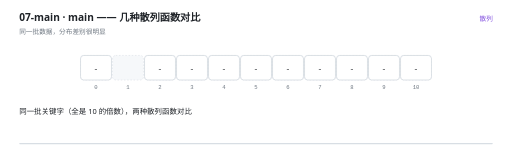
t = 0.00 s
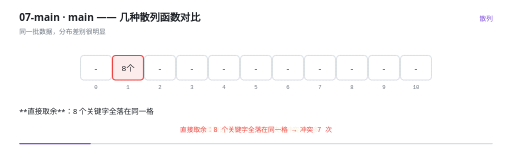
t = 1.67 s
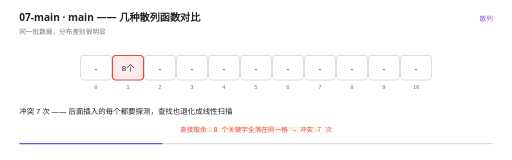
t = 3.33 s
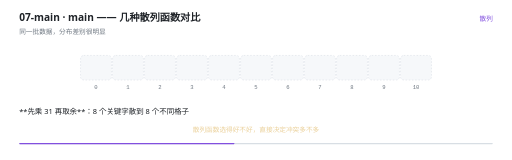
t = 5.00 s
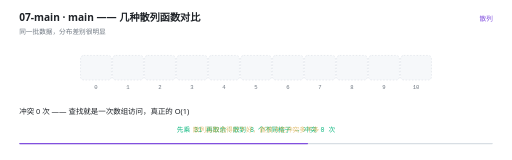
t = 6.71 s
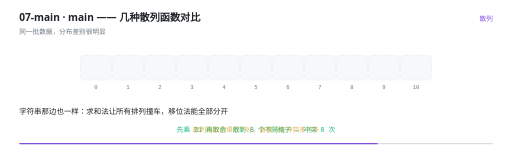
t = 8.33 s

The animated SVG that drew these frames (rendered in a browser with its animation timeline set to each time). Animation: 34 SMIL elements (animate=34); frames cover the first 8.33 s, repeats indefinitely.

<svg xmlns="http://www.w3.org/2000/svg" viewBox="0 0 960 300" width="960" height="300" role="img" aria-label="main —— 几种散列函数对比"><rect width="960" height="300" fill="#FFFFFF"/><g>
    <rect x="36" y="268" width="888" height="2.5" rx="1.25" fill="#D8DEE4"/>
    <rect x="36" y="268" width="0" height="2.5" rx="1.25" fill="#8250DF">
      <animate attributeName="width" values="0;888" dur="11s" repeatCount="indefinite" calcMode="linear"/>
    </rect>
  </g><text x="36" y="40" font-family="'Segoe UI','Microsoft YaHei UI','PingFang SC',system-ui,sans-serif" font-size="19" font-weight="600" fill="#1F2328">07-main · main —— 几种散列函数对比</text><text x="36" y="63" font-family="'Segoe UI','Microsoft YaHei UI','PingFang SC',system-ui,sans-serif" font-size="12.5" fill="#6E7781">同一批数据，分布差别很明显</text><text x="924" y="40" text-anchor="end" font-family="'Segoe UI','Microsoft YaHei UI','PingFang SC',system-ui,sans-serif" font-size="12.5" fill="#8250DF">散列</text><rect x="151" y="104" width="58" height="46" rx="6" fill="#F6F8FA" stroke="#D8DEE4" stroke-width="1" stroke-dasharray="3 3"/><text x="180" y="166" text-anchor="middle" font-family="ui-monospace,'Cascadia Code','JetBrains Mono',Consolas,monospace" font-size="10.5" fill="#6E7781">0</text><rect x="211" y="104" width="58" height="46" rx="6" fill="#F6F8FA" stroke="#D8DEE4" stroke-width="1" stroke-dasharray="3 3"/><text x="240" y="166" text-anchor="middle" font-family="ui-monospace,'Cascadia Code','JetBrains Mono',Consolas,monospace" font-size="10.5" fill="#6E7781">1</text><rect x="271" y="104" width="58" height="46" rx="6" fill="#F6F8FA" stroke="#D8DEE4" stroke-width="1" stroke-dasharray="3 3"/><text x="300" y="166" text-anchor="middle" font-family="ui-monospace,'Cascadia Code','JetBrains Mono',Consolas,monospace" font-size="10.5" fill="#6E7781">2</text><rect x="331" y="104" width="58" height="46" rx="6" fill="#F6F8FA" stroke="#D8DEE4" stroke-width="1" stroke-dasharray="3 3"/><text x="360" y="166" text-anchor="middle" font-family="ui-monospace,'Cascadia Code','JetBrains Mono',Consolas,monospace" font-size="10.5" fill="#6E7781">3</text><rect x="391" y="104" width="58" height="46" rx="6" fill="#F6F8FA" stroke="#D8DEE4" stroke-width="1" stroke-dasharray="3 3"/><text x="420" y="166" text-anchor="middle" font-family="ui-monospace,'Cascadia Code','JetBrains Mono',Consolas,monospace" font-size="10.5" fill="#6E7781">4</text><rect x="451" y="104" width="58" height="46" rx="6" fill="#F6F8FA" stroke="#D8DEE4" stroke-width="1" stroke-dasharray="3 3"/><text x="480" y="166" text-anchor="middle" font-family="ui-monospace,'Cascadia Code','JetBrains Mono',Consolas,monospace" font-size="10.5" fill="#6E7781">5</text><rect x="511" y="104" width="58" height="46" rx="6" fill="#F6F8FA" stroke="#D8DEE4" stroke-width="1" stroke-dasharray="3 3"/><text x="540" y="166" text-anchor="middle" font-family="ui-monospace,'Cascadia Code','JetBrains Mono',Consolas,monospace" font-size="10.5" fill="#6E7781">6</text><rect x="571" y="104" width="58" height="46" rx="6" fill="#F6F8FA" stroke="#D8DEE4" stroke-width="1" stroke-dasharray="3 3"/><text x="600" y="166" text-anchor="middle" font-family="ui-monospace,'Cascadia Code','JetBrains Mono',Consolas,monospace" font-size="10.5" fill="#6E7781">7</text><rect x="631" y="104" width="58" height="46" rx="6" fill="#F6F8FA" stroke="#D8DEE4" stroke-width="1" stroke-dasharray="3 3"/><text x="660" y="166" text-anchor="middle" font-family="ui-monospace,'Cascadia Code','JetBrains Mono',Consolas,monospace" font-size="10.5" fill="#6E7781">8</text><rect x="691" y="104" width="58" height="46" rx="6" fill="#F6F8FA" stroke="#D8DEE4" stroke-width="1" stroke-dasharray="3 3"/><text x="720" y="166" text-anchor="middle" font-family="ui-monospace,'Cascadia Code','JetBrains Mono',Consolas,monospace" font-size="10.5" fill="#6E7781">9</text><rect x="751" y="104" width="58" height="46" rx="6" fill="#F6F8FA" stroke="#D8DEE4" stroke-width="1" stroke-dasharray="3 3"/><text x="780" y="166" text-anchor="middle" font-family="ui-monospace,'Cascadia Code','JetBrains Mono',Consolas,monospace" font-size="10.5" fill="#6E7781">10</text><g opacity="0"><animate attributeName="opacity" values="1;1;0;0" keyTimes="0.0000;0.3509;0.3636;1.0000" dur="11s" repeatCount="indefinite" calcMode="linear"/><rect x="151" y="104" width="58" height="46" rx="6" fill="#FFFFFF" stroke="#D0D7DE" stroke-width="1.4"/><text x="180" y="132.5" text-anchor="middle" font-family="ui-monospace,'Cascadia Code','JetBrains Mono',Consolas,monospace" font-size="15" fill="#1F2328">-</text></g><g opacity="0"><animate attributeName="opacity" values="0;0;1;1;0;0" keyTimes="0.0000;0.1145;0.1273;0.3509;0.3636;1.0000" dur="11s" repeatCount="indefinite" calcMode="linear"/><rect x="211" y="104" width="58" height="46" rx="6" fill="#FDECEC" stroke="#EF4444" stroke-width="2"/><text x="240" y="132.5" text-anchor="middle" font-family="ui-monospace,'Cascadia Code','JetBrains Mono',Consolas,monospace" font-size="15" fill="#1F2328">8个</text></g><g opacity="0"><animate attributeName="opacity" values="1;1;0;0" keyTimes="0.0000;0.3509;0.3636;1.0000" dur="11s" repeatCount="indefinite" calcMode="linear"/><rect x="271" y="104" width="58" height="46" rx="6" fill="#FFFFFF" stroke="#D0D7DE" stroke-width="1.4"/><text x="300" y="132.5" text-anchor="middle" font-family="ui-monospace,'Cascadia Code','JetBrains Mono',Consolas,monospace" font-size="15" fill="#1F2328">-</text></g><g opacity="0"><animate attributeName="opacity" values="1;1;0;0" keyTimes="0.0000;0.3509;0.3636;1.0000" dur="11s" repeatCount="indefinite" calcMode="linear"/><rect x="331" y="104" width="58" height="46" rx="6" fill="#FFFFFF" stroke="#D0D7DE" stroke-width="1.4"/><text x="360" y="132.5" text-anchor="middle" font-family="ui-monospace,'Cascadia Code','JetBrains Mono',Consolas,monospace" font-size="15" fill="#1F2328">-</text></g><g opacity="0"><animate attributeName="opacity" values="1;1;0;0" keyTimes="0.0000;0.3509;0.3636;1.0000" dur="11s" repeatCount="indefinite" calcMode="linear"/><rect x="391" y="104" width="58" height="46" rx="6" fill="#FFFFFF" stroke="#D0D7DE" stroke-width="1.4"/><text x="420" y="132.5" text-anchor="middle" font-family="ui-monospace,'Cascadia Code','JetBrains Mono',Consolas,monospace" font-size="15" fill="#1F2328">-</text></g><g opacity="0"><animate attributeName="opacity" values="1;1;0;0" keyTimes="0.0000;0.3509;0.3636;1.0000" dur="11s" repeatCount="indefinite" calcMode="linear"/><rect x="451" y="104" width="58" height="46" rx="6" fill="#FFFFFF" stroke="#D0D7DE" stroke-width="1.4"/><text x="480" y="132.5" text-anchor="middle" font-family="ui-monospace,'Cascadia Code','JetBrains Mono',Consolas,monospace" font-size="15" fill="#1F2328">-</text></g><g opacity="0"><animate attributeName="opacity" values="1;1;0;0" keyTimes="0.0000;0.3509;0.3636;1.0000" dur="11s" repeatCount="indefinite" calcMode="linear"/><rect x="511" y="104" width="58" height="46" rx="6" fill="#FFFFFF" stroke="#D0D7DE" stroke-width="1.4"/><text x="540" y="132.5" text-anchor="middle" font-family="ui-monospace,'Cascadia Code','JetBrains Mono',Consolas,monospace" font-size="15" fill="#1F2328">-</text></g><g opacity="0"><animate attributeName="opacity" values="1;1;0;0" keyTimes="0.0000;0.3509;0.3636;1.0000" dur="11s" repeatCount="indefinite" calcMode="linear"/><rect x="571" y="104" width="58" height="46" rx="6" fill="#FFFFFF" stroke="#D0D7DE" stroke-width="1.4"/><text x="600" y="132.5" text-anchor="middle" font-family="ui-monospace,'Cascadia Code','JetBrains Mono',Consolas,monospace" font-size="15" fill="#1F2328">-</text></g><g opacity="0"><animate attributeName="opacity" values="1;1;0;0" keyTimes="0.0000;0.3509;0.3636;1.0000" dur="11s" repeatCount="indefinite" calcMode="linear"/><rect x="631" y="104" width="58" height="46" rx="6" fill="#FFFFFF" stroke="#D0D7DE" stroke-width="1.4"/><text x="660" y="132.5" text-anchor="middle" font-family="ui-monospace,'Cascadia Code','JetBrains Mono',Consolas,monospace" font-size="15" fill="#1F2328">-</text></g><g opacity="0"><animate attributeName="opacity" values="1;1;0;0" keyTimes="0.0000;0.3509;0.3636;1.0000" dur="11s" repeatCount="indefinite" calcMode="linear"/><rect x="691" y="104" width="58" height="46" rx="6" fill="#FFFFFF" stroke="#D0D7DE" stroke-width="1.4"/><text x="720" y="132.5" text-anchor="middle" font-family="ui-monospace,'Cascadia Code','JetBrains Mono',Consolas,monospace" font-size="15" fill="#1F2328">-</text></g><g opacity="0"><animate attributeName="opacity" values="1;1;0;0" keyTimes="0.0000;0.3509;0.3636;1.0000" dur="11s" repeatCount="indefinite" calcMode="linear"/><rect x="751" y="104" width="58" height="46" rx="6" fill="#FFFFFF" stroke="#D0D7DE" stroke-width="1.4"/><text x="780" y="132.5" text-anchor="middle" font-family="ui-monospace,'Cascadia Code','JetBrains Mono',Consolas,monospace" font-size="15" fill="#1F2328">-</text></g><g opacity="0"><animate attributeName="opacity" values="0;0;1;1;0" keyTimes="0.0000;0.5327;0.5455;8.9873;9.0000" dur="11s" repeatCount="indefinite" calcMode="linear"/><rect x="151" y="104" width="58" height="46" rx="6" fill="#E7F7F1" stroke="#10B981" stroke-width="2"/><text x="180" y="132.5" text-anchor="middle" font-family="ui-monospace,'Cascadia Code','JetBrains Mono',Consolas,monospace" font-size="15" fill="#1F2328">1</text></g><g opacity="0"><animate attributeName="opacity" values="0;0;1;1;0" keyTimes="0.0000;0.5691;0.5818;8.9873;9.0000" dur="11s" repeatCount="indefinite" calcMode="linear"/><rect x="211" y="104" width="58" height="46" rx="6" fill="#E7F7F1" stroke="#10B981" stroke-width="2"/><text x="240" y="132.5" text-anchor="middle" font-family="ui-monospace,'Cascadia Code','JetBrains Mono',Consolas,monospace" font-size="15" fill="#1F2328">1</text></g><g opacity="0"><animate attributeName="opacity" values="0;0;1;1;0" keyTimes="0.0000;0.6055;0.6182;8.9873;9.0000" dur="11s" repeatCount="indefinite" calcMode="linear"/><rect x="271" y="104" width="58" height="46" rx="6" fill="#E7F7F1" stroke="#10B981" stroke-width="2"/><text x="300" y="132.5" text-anchor="middle" font-family="ui-monospace,'Cascadia Code','JetBrains Mono',Consolas,monospace" font-size="15" fill="#1F2328">1</text></g><g opacity="0"><animate attributeName="opacity" values="0;0;1;1;0" keyTimes="0.0000;0.6418;0.6545;8.9873;9.0000" dur="11s" repeatCount="indefinite" calcMode="linear"/><rect x="331" y="104" width="58" height="46" rx="6" fill="#E7F7F1" stroke="#10B981" stroke-width="2"/><text x="360" y="132.5" text-anchor="middle" font-family="ui-monospace,'Cascadia Code','JetBrains Mono',Consolas,monospace" font-size="15" fill="#1F2328">1</text></g><g opacity="0"><animate attributeName="opacity" values="0;0;1;1;0" keyTimes="0.0000;0.6782;0.6909;8.9873;9.0000" dur="11s" repeatCount="indefinite" calcMode="linear"/><rect x="391" y="104" width="58" height="46" rx="6" fill="#E7F7F1" stroke="#10B981" stroke-width="2"/><text x="420" y="132.5" text-anchor="middle" font-family="ui-monospace,'Cascadia Code','JetBrains Mono',Consolas,monospace" font-size="15" fill="#1F2328">1</text></g><g opacity="0"><animate attributeName="opacity" values="0;0;1;1;0" keyTimes="0.0000;0.7145;0.7273;8.9873;9.0000" dur="11s" repeatCount="indefinite" calcMode="linear"/><rect x="451" y="104" width="58" height="46" rx="6" fill="#E7F7F1" stroke="#10B981" stroke-width="2"/><text x="480" y="132.5" text-anchor="middle" font-family="ui-monospace,'Cascadia Code','JetBrains Mono',Consolas,monospace" font-size="15" fill="#1F2328">1</text></g><g opacity="0"><animate attributeName="opacity" values="0;0;1;1;0" keyTimes="0.0000;0.7509;0.7636;8.9873;9.0000" dur="11s" repeatCount="indefinite" calcMode="linear"/><rect x="511" y="104" width="58" height="46" rx="6" fill="#E7F7F1" stroke="#10B981" stroke-width="2"/><text x="540" y="132.5" text-anchor="middle" font-family="ui-monospace,'Cascadia Code','JetBrains Mono',Consolas,monospace" font-size="15" fill="#1F2328">1</text></g><g opacity="0"><animate attributeName="opacity" values="0;0;1;1;0" keyTimes="0.0000;0.7873;0.8000;8.9873;9.0000" dur="11s" repeatCount="indefinite" calcMode="linear"/><rect x="571" y="104" width="58" height="46" rx="6" fill="#E7F7F1" stroke="#10B981" stroke-width="2"/><text x="600" y="132.5" text-anchor="middle" font-family="ui-monospace,'Cascadia Code','JetBrains Mono',Consolas,monospace" font-size="15" fill="#1F2328">1</text></g><g opacity="0"><animate attributeName="opacity" values="0;0;1;1;0;0" keyTimes="0.0000;0.1145;0.1273;0.4418;0.4545;1.0000" dur="11s" repeatCount="indefinite" calcMode="linear"/><text x="480" y="248" text-anchor="middle" font-family="ui-monospace,'Cascadia Code','JetBrains Mono',Consolas,monospace" font-size="12.5" font-weight="400" fill="#EF4444">直接取余：8 个关键字全落在同一格 → 冲突 7 次</text></g><g opacity="0"><animate attributeName="opacity" values="0;0;1;1;0" keyTimes="0.0000;0.5327;0.5455;0.9873;1.0000" dur="11s" repeatCount="indefinite" calcMode="linear"/><text x="480" y="248" text-anchor="middle" font-family="ui-monospace,'Cascadia Code','JetBrains Mono',Consolas,monospace" font-size="12.5" font-weight="400" fill="#10B981">先乘 31 再取余：散到 8 个不同格子 → 冲突 0 次</text></g><g opacity="0"><animate attributeName="opacity" values="0;1;1" keyTimes="0.0000;0.9873;1.0000" dur="11s" repeatCount="indefinite" calcMode="linear"/><text x="480" y="248" text-anchor="middle" font-family="'Segoe UI','Microsoft YaHei UI','PingFang SC',system-ui,sans-serif" font-size="12.5" font-weight="400" fill="#D29922">散列函数选得好不好，直接决定冲突多不多</text></g><g opacity="0"><animate attributeName="opacity" values="1;1;0;0" keyTimes="0.0000;0.1109;0.1273;1.0000" dur="11s" repeatCount="indefinite" calcMode="linear"/><text x="36" y="214" font-family="'Segoe UI','Microsoft YaHei UI','PingFang SC',system-ui,sans-serif" font-size="14" fill="#1F2328">同一批关键字（全是 10 的倍数），两种散列函数对比</text></g><g opacity="0"><animate attributeName="opacity" values="0;0;1;1;0;0" keyTimes="0.0000;0.1109;0.1273;0.2200;0.2364;1.0000" dur="11s" repeatCount="indefinite" calcMode="linear"/><text x="36" y="214" font-family="'Segoe UI','Microsoft YaHei UI','PingFang SC',system-ui,sans-serif" font-size="14" fill="#1F2328">**直接取余**：8 个关键字全落在同一格</text></g><g opacity="0"><animate attributeName="opacity" values="0;0;1;1;0;0" keyTimes="0.0000;0.2200;0.2364;0.3473;0.3636;1.0000" dur="11s" repeatCount="indefinite" calcMode="linear"/><text x="36" y="214" font-family="'Segoe UI','Microsoft YaHei UI','PingFang SC',system-ui,sans-serif" font-size="14" fill="#1F2328">冲突 7 次 —— 后面插入的每个都要探测，查找也退化成线性扫描</text></g><g opacity="0"><animate attributeName="opacity" values="0;0;1;1;0;0" keyTimes="0.0000;0.3473;0.3636;0.4382;0.4545;1.0000" dur="11s" repeatCount="indefinite" calcMode="linear"/><text x="36" y="214" font-family="'Segoe UI','Microsoft YaHei UI','PingFang SC',system-ui,sans-serif" font-size="14" fill="#1F2328">这就是&quot;关键字有规律 + 散列函数没处理&quot;的后果</text></g><g opacity="0"><animate attributeName="opacity" values="0;0;1;1;0;0" keyTimes="0.0000;0.4382;0.4545;0.5291;0.5455;1.0000" dur="11s" repeatCount="indefinite" calcMode="linear"/><text x="36" y="214" font-family="'Segoe UI','Microsoft YaHei UI','PingFang SC',system-ui,sans-serif" font-size="14" fill="#1F2328">**先乘 31 再取余**：8 个关键字散到 8 个不同格子</text></g><g opacity="0"><animate attributeName="opacity" values="0;0;1;1;0;0" keyTimes="0.0000;0.5291;0.5455;0.6745;0.6909;1.0000" dur="11s" repeatCount="indefinite" calcMode="linear"/><text x="36" y="214" font-family="'Segoe UI','Microsoft YaHei UI','PingFang SC',system-ui,sans-serif" font-size="14" fill="#1F2328">冲突 0 次 —— 查找就是一次数组访问，真正的 O(1)</text></g><g opacity="0"><animate attributeName="opacity" values="0;0;1;1;0;0" keyTimes="0.0000;0.6745;0.6909;0.8018;0.8182;1.0000" dur="11s" repeatCount="indefinite" calcMode="linear"/><text x="36" y="214" font-family="'Segoe UI','Microsoft YaHei UI','PingFang SC',system-ui,sans-serif" font-size="14" fill="#1F2328">字符串那边也一样：求和法让所有排列撞车，移位法能全部分开</text></g><g opacity="0"><animate attributeName="opacity" values="0;0;1;1;0;0" keyTimes="0.0000;0.8018;0.8182;0.8382;0.8545;1.0000" dur="11s" repeatCount="indefinite" calcMode="linear"/><text x="36" y="214" font-family="'Segoe UI','Microsoft YaHei UI','PingFang SC',system-ui,sans-serif" font-size="14" fill="#1F2328">**散列函数的设计要点**：</text></g><g opacity="0"><animate attributeName="opacity" values="0;0;1;1;0;0" keyTimes="0.0000;0.8382;0.8545;0.8927;0.9091;1.0000" dur="11s" repeatCount="indefinite" calcMode="linear"/><text x="36" y="214" font-family="'Segoe UI','Microsoft YaHei UI','PingFang SC',system-ui,sans-serif" font-size="14" fill="#1F2328">① 计算要快　② 结果在 [0, 表长) 内　③ 分布要均匀</text></g><g opacity="0"><animate attributeName="opacity" values="0;0;1;1;0;0" keyTimes="0.0000;0.8927;0.9091;0.9473;0.9636;1.0000" dur="11s" repeatCount="indefinite" calcMode="linear"/><text x="36" y="214" font-family="'Segoe UI','Microsoft YaHei UI','PingFang SC',system-ui,sans-serif" font-size="14" fill="#1F2328">④ 表长取素数、关键字有规律时先打散、字符串用移位相加</text></g><g opacity="0"><animate attributeName="opacity" values="0;0;1;1;0" keyTimes="0.0000;0.9473;0.9636;0.9836;1.0000" dur="11s" repeatCount="indefinite" calcMode="linear"/><text x="36" y="214" font-family="'Segoe UI','Microsoft YaHei UI','PingFang SC',system-ui,sans-serif" font-size="14" fill="#1F2328">但无论怎么设计，**冲突都无法完全避免** —— 下一节讲怎么办</text></g></svg>
